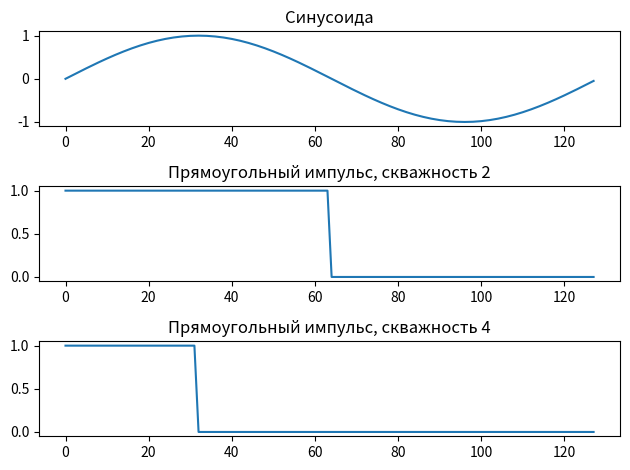

Python code for this plot:
import numpy as np
import matplotlib.pyplot as plt
from scipy import signal
fd = 1024
f = 8
ph = 0
A = 1
N = int(fd / f)
# [redacted]
t = np.arange(N) # временной интервал (сток.)

y_duty2 = (A * signal.square(2 * np.pi * t / N+ph, 0.5) + 1) / 2 # меандр (2)
y_duty4 = (A * signal.square(2 * np.pi * t / N+ph, 0.25) + 1) / 2 # меандр (4)
y_sin = A * np.sin(2 * np.pi * t / N + ph) # синусоида

AS_sin = np.abs(np.fft.fft(y_sin))
AS_duty2 = np.abs(np.fft.fft(y_duty2))
AS_duty4 = np.abs(np.fft.fft(y_duty4))

# Вычисление энергии
Et_sin = np.linalg.norm(y_sin) ** 2
Ew_sin = np.linalg.norm(AS_sin) ** 2 / len(y_sin)

Et_duty2 = np.linalg.norm(y_duty2) ** 2
Ew_duty2 = np.linalg.norm(AS_duty2) ** 2 / len(y_duty2)

Et_duty4 = np.linalg.norm(y_duty4) ** 2
Ew_duty4 = np.linalg.norm(AS_duty4) ** 2 / len(y_duty4)

# Вывод
print(f"fd = {fd}, f = {f}, ph = {ph}, A = {A}, N = {N}")
print(f"Временной интервал от {t[0]} до {t[-1]}")
print(f"Et синусоиды = {Et_sin:.0f}")
print(f"Et пр. импульса, скваж. 2 = {Et_duty2:.0f}")
print(f"Et пр. импульса, скваж. 4 = {Et_duty4:.0f}")
print(f"Ew синусоиды = {Ew_sin:.0f}")
print(f"Ew пр. импульса, скваж. 2 = {Ew_duty2:.0f}")
print(f"Ew пр. импульса, скваж. 4 = {Ew_duty4:.0f}")

# Построение графиков
plt.subplot(3, 1, 1)
plt.plot(t, y_sin)
plt.title("Синусоида")

plt.subplot(3, 1, 2)
plt.plot(t, y_duty2)
plt.title("Прямоугольный импульс, скважность 2")

plt.subplot(3, 1, 3)
plt.plot(t, y_duty4)
plt.title("Прямоугольный импульс, скважность 4")

plt.tight_layout()
plt.show()
